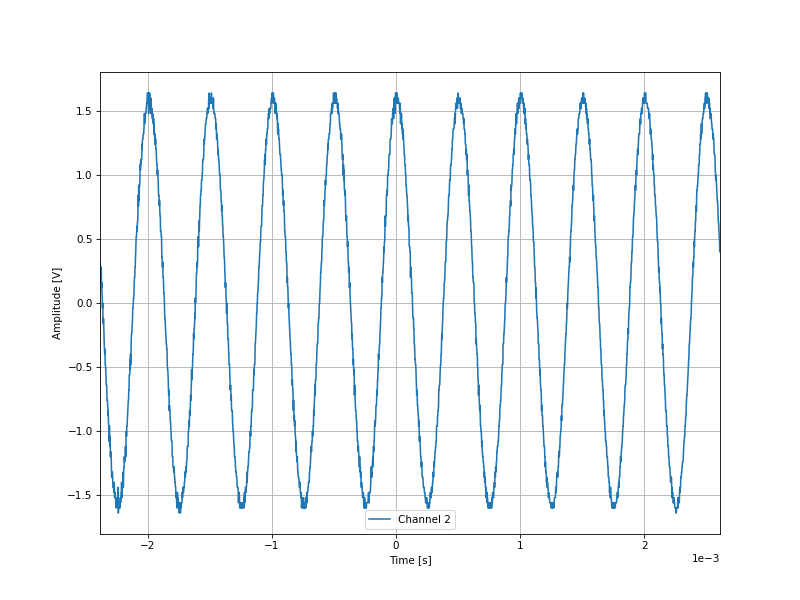

Data behind this chart, as committed beside it:
-0.002386, 0.32
-0.002384, 0.28
-0.002382, 0.28
-0.00238, 0.24
-0.002378, 0.16
-0.002376, 0.28
-0.002374, 0.12
-0.002372, 0.16
-0.00237, 0.08
-0.002368, 0.04
-0.002366, -0.04
-0.002364, 0.0
-0.002362, -0.16
-0.00236, -0.16
-0.002358, -0.12
-0.002356, -0.16
-0.002354, -0.24
-0.002352, -0.32
-0.00235, -0.36
-0.002348, -0.4
-0.002346, -0.36
-0.002344, -0.48
-0.002342, -0.48
-0.00234, -0.52
-0.002338, -0.56
-0.002336, -0.64
-0.002334, -0.64
-0.002332, -0.64
-0.00233, -0.76
-0.002328, -0.76
-0.002326, -0.76
-0.002324, -0.8
-0.002322, -0.88
-0.00232, -0.84
-0.002318, -0.92
-0.002316, -0.96
-0.002314, -1.04
-0.002312, -1.08
-0.00231, -0.96
-0.002308, -1.12
-0.002306, -1.12
-0.002304, -1.04
-0.002302, -1.2
-0.0023, -1.16
-0.002298, -1.2
-0.002296, -1.2
-0.002294, -1.28
-0.002292, -1.36
-0.00229, -1.32
-0.002288, -1.32
-0.002286, -1.32
-0.002284, -1.36
-0.002282, -1.44
-0.00228, -1.44
-0.002278, -1.44
-0.002276, -1.44
-0.002274, -1.48
-0.002272, -1.4
-0.00227, -1.44
-0.002268, -1.52
-0.002266, -1.48
... 2,438 more rows
